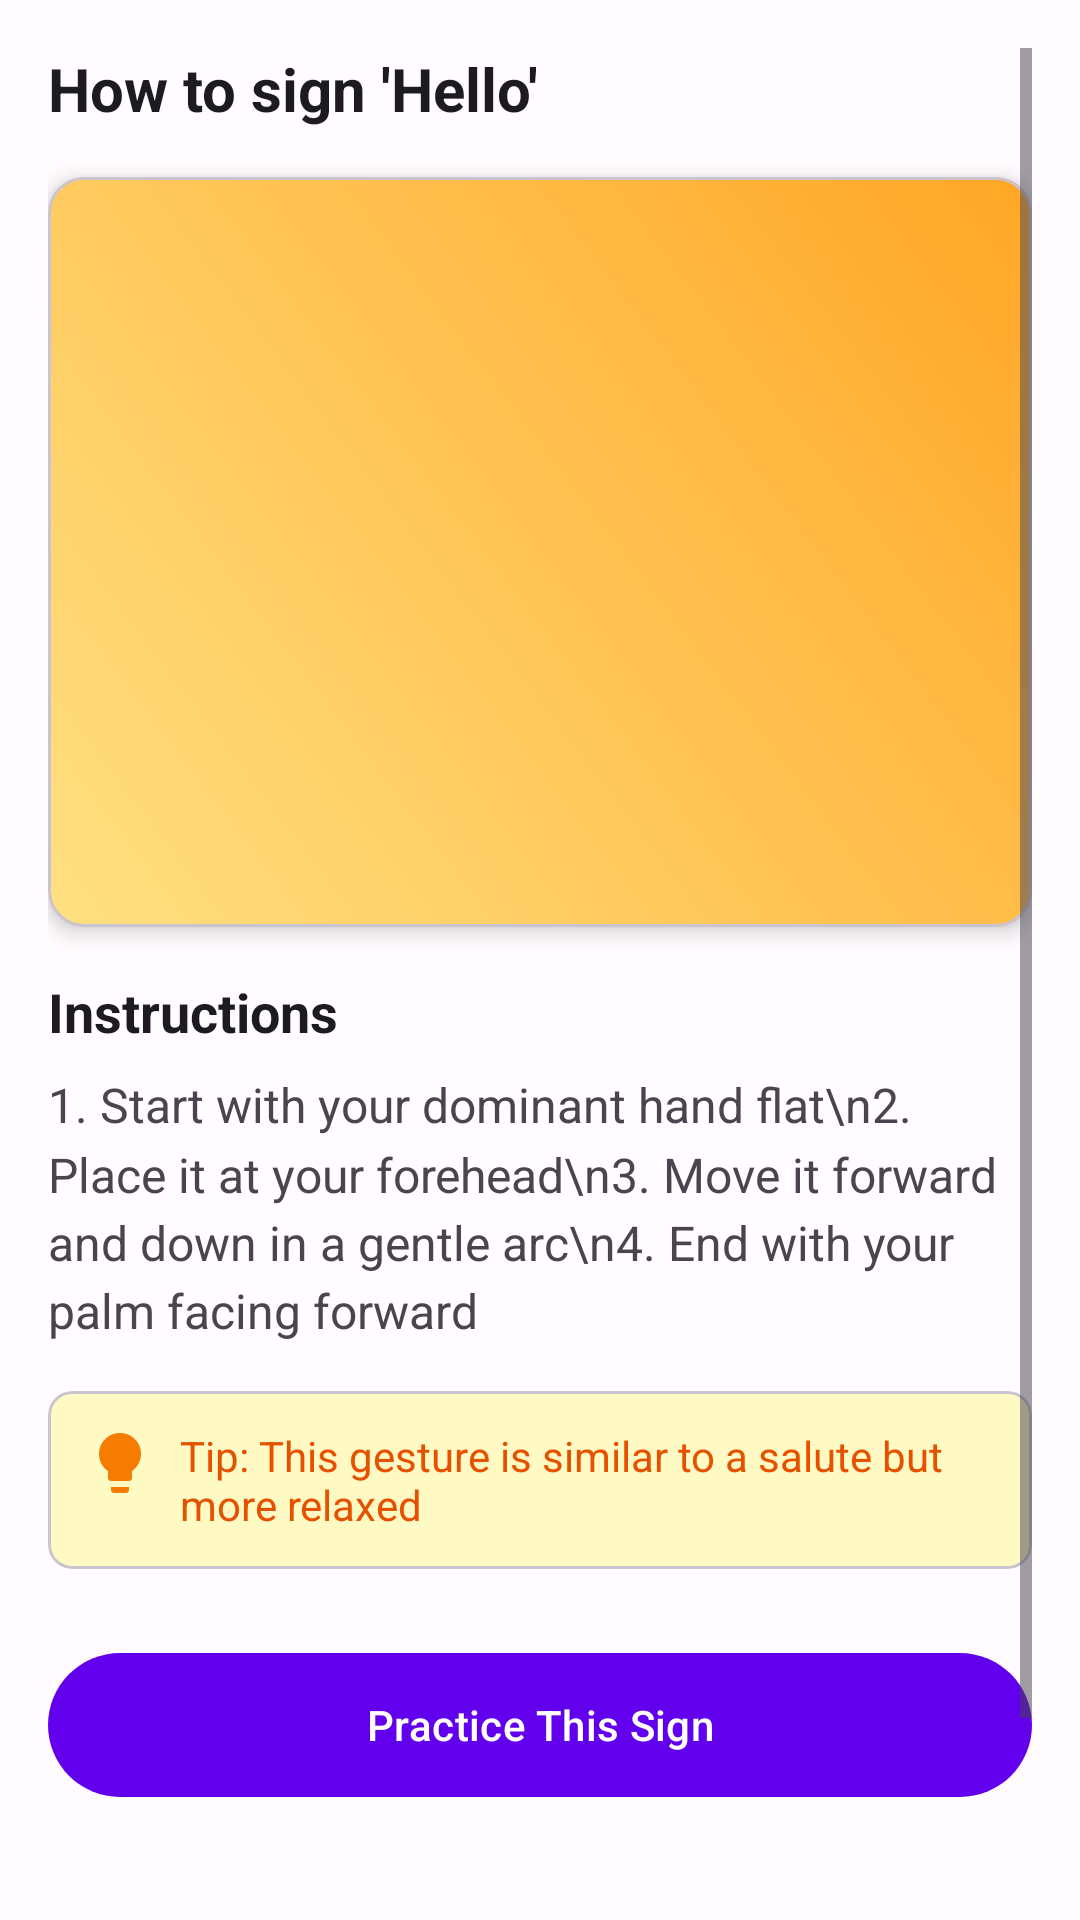

Write the Android layout XML for this screen, with the resource values it uses.
<!-- AndroidManifest.xml: application theme Theme.ASLTranslator -->
<!-- res/layout/fragment_lesson_content.xml -->
<?xml version="1.0" encoding="utf-8"?>
<ScrollView xmlns:android="http://schemas.android.com/apk/res/android"
    xmlns:app="http://schemas.android.com/apk/res-auto"
    android:layout_width="match_parent"
    android:layout_height="match_parent"
    android:fillViewport="true"
    android:padding="16dp">

    <LinearLayout
        android:layout_width="match_parent"
        android:layout_height="wrap_content"
        android:orientation="vertical"
        android:paddingBottom="80dp">

        
        <TextView
            android:id="@+id/tv_step_title"
            android:layout_width="match_parent"
            android:layout_height="wrap_content"
            android:text="How to sign 'Hello'"
            android:textSize="20sp"
            android:textStyle="bold"
            android:textColor="?android:attr/textColorPrimary"
            android:layout_marginBottom="16dp" />

        
        <com.google.android.material.card.MaterialCardView
            android:layout_width="match_parent"
            android:layout_height="250dp"
            app:cardCornerRadius="12dp"
            app:cardElevation="4dp"
            android:layout_marginBottom="16dp">

            <ImageView
                android:id="@+id/iv_gesture_demo"
                android:layout_width="match_parent"
                android:layout_height="match_parent"
                android:scaleType="centerCrop"
                android:src="@drawable/demo_hello" />

            
            <ImageView
                android:id="@+id/iv_play_button"
                android:layout_width="64dp"
                android:layout_height="64dp"
                android:src="@drawable/ic_play_circle"
                android:layout_gravity="center"
                app:tint="@color/white"
                android:elevation="4dp"
                android:visibility="gone" />

        </com.google.android.material.card.MaterialCardView>

        
        <TextView
            android:layout_width="match_parent"
            android:layout_height="wrap_content"
            android:text="Instructions"
            android:textSize="18sp"
            android:textStyle="bold"
            android:textColor="?android:attr/textColorPrimary"
            android:layout_marginBottom="8dp" />

        <TextView
            android:id="@+id/tv_instructions"
            android:layout_width="match_parent"
            android:layout_height="wrap_content"
            android:text="1. Start with your dominant hand flat\n2. Place it at your forehead\n3. Move it forward and down in a gentle arc\n4. End with your palm facing forward"
            android:textSize="16sp"
            android:textColor="?android:attr/textColorSecondary"
            android:lineSpacingMultiplier="1.2"
            android:layout_marginBottom="16dp" />

        
        <com.google.android.material.card.MaterialCardView
            android:layout_width="match_parent"
            android:layout_height="wrap_content"
            app:cardCornerRadius="8dp"
            app:cardBackgroundColor="#FFF9C4"
            app:cardElevation="0dp"
            android:layout_marginBottom="16dp">

            <LinearLayout
                android:layout_width="match_parent"
                android:layout_height="wrap_content"
                android:orientation="horizontal"
                android:padding="12dp">

                <ImageView
                    android:layout_width="24dp"
                    android:layout_height="24dp"
                    android:src="@drawable/ic_lightbulb"
                    app:tint="#F57C00" />

                <TextView
                    android:id="@+id/tv_tips"
                    android:layout_width="0dp"
                    android:layout_height="wrap_content"
                    android:layout_weight="1"
                    android:text="Tip: This gesture is similar to a salute but more relaxed"
                    android:textSize="14sp"
                    android:textColor="#E65100"
                    android:layout_marginStart="8dp" />

            </LinearLayout>

        </com.google.android.material.card.MaterialCardView>

        
        <com.google.android.material.button.MaterialButton
            android:id="@+id/btn_practice_now"
            android:layout_width="match_parent"
            android:layout_height="56dp"
            android:text="Practice This Sign"
            app:icon="@drawable/ic_camera"
            android:layout_marginTop="8dp"
            android:layout_marginBottom="16dp" />

    </LinearLayout>

</ScrollView>
<!-- resources referenced by this layout -->
<resources>
  <color name="white">#FFFFFF</color>
  <!-- drawable demo_hello (drawable) -->
  <?xml version="1.0" encoding="utf-8"?>
  <shape xmlns:android="http://schemas.android.com/apk/res/android"
      android:shape="rectangle">
      <gradient
          android:startColor="#FFE082"
          android:endColor="#FFA726"
          android:angle="45" />
      <corners android:radius="12dp" />
  </shape>
  <!-- drawable ic_lightbulb (drawable) -->
  <vector xmlns:android="http://schemas.android.com/apk/res/android"
      android:width="24dp"
      android:height="24dp"
      android:viewportWidth="24"
      android:viewportHeight="24"
      android:tint="?attr/colorControlNormal">
      <path
          android:fillColor="@android:color/white"
          android:pathData="M9,21c0,0.5 0.4,1 1,1h4c0.6,0 1,-0.5 1,-1v-1L9,20v1zM12,2C8.1,2 5,5.1 5,9c0,2.4 1.2,4.5 3,5.7L8,17c0,0.5 0.4,1 1,1h6c0.6,0 1,-0.5 1,-1v-2.3c1.8,-1.3 3,-3.4 3,-5.7 0,-3.9 -3.1,-7 -7,-7z"/>
  </vector>
  <style name="Theme.ASLTranslator" parent="Base.Theme.ASLTranslator" />
  <style name="Base.Theme.ASLTranslator" parent="Theme.Material3.DayNight.NoActionBar">
          
          <item name="colorPrimary">@color/primary</item>
          <item name="colorPrimaryVariant">@color/primary_dark</item>
          <item name="colorOnPrimary">@color/white</item>
  
          
          <item name="colorSecondary">@color/accent</item>
          <item name="colorSecondaryVariant">@color/accent_dark</item>
          <item name="colorOnSecondary">@color/black</item>
  
          
          <item name="android:colorBackground">@color/background</item>
          <item name="colorSurface">@color/surface</item>
          <item name="colorSurfaceVariant">@color/surface_variant</item>
          <item name="colorOnSurface">@color/text_primary</item>
          <item name="colorOnSurfaceVariant">@color/text_secondary</item>
  
          
          <item name="android:statusBarColor">@color/primary_dark</item>
          <item name="android:navigationBarColor">@color/surface</item>
          <item name="android:windowLightStatusBar">false</item>
  
          
          <item name="colorError">@color/error</item>
          <item name="colorOnError">@color/white</item>
  
          
          <item name="colorOutline">@color/outline</item>
          <item name="colorOutlineVariant">@color/outline_variant</item>
  
          
          <item name="android:textColorPrimary">@color/text_primary</item>
          <item name="android:textColorSecondary">@color/text_secondary</item>
          <item name="android:textColorTertiary">@color/text_tertiary</item>
      </style>
  <color name="primary">#6200EE</color>
  <color name="primary_dark">#3700B3</color>
  <color name="accent">#03DAC6</color>
  <color name="accent_dark">#018786</color>
  <color name="black">#000000</color>
  <color name="background">#FFFBFE</color>
  <color name="surface">#FFFFFF</color>
  <color name="surface_variant">#E7E0EC</color>
  <color name="text_primary">#1C1B1F</color>
  <color name="text_secondary">#49454F</color>
  <color name="error">#BA1A1A</color>
  <color name="outline">#79747E</color>
  <color name="outline_variant">#CAC4D0</color>
  <color name="text_tertiary">#79747E</color>
</resources>
